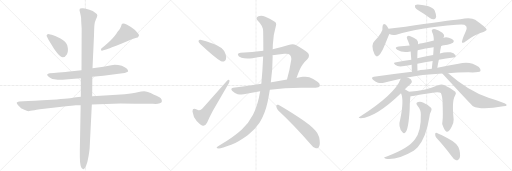
t = 0.00 s
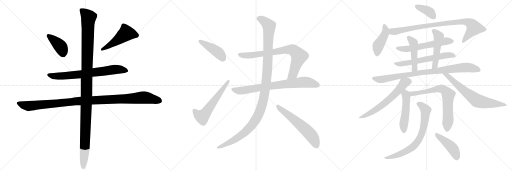
t = 3.98 s
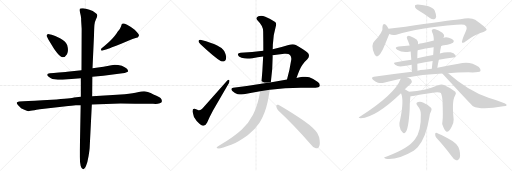
t = 7.96 s
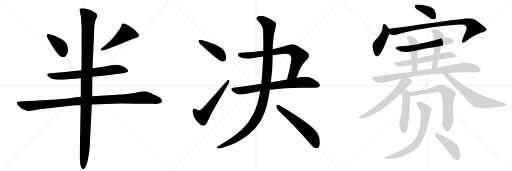
t = 11.94 s
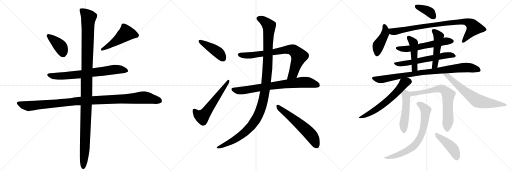
t = 15.92 s
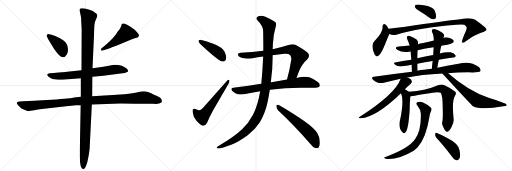
t = 19.90 s

The animated SVG that drew these frames (rendered in a browser with its animation timeline set to each time). Animation: 25 CSS @keyframes rules; one cycle of 19.90 s.

<svg version="1.1" viewBox="0 0 3072 1024" xmlns="http://www.w3.org/2000/svg">
  <g stroke="lightgray" stroke-dasharray="1,1" stroke-width="1" transform="scale(4, 4)">
    <line x1="0" y1="0" x2="256" y2="256"></line>
    <line x1="256" y1="0" x2="0" y2="256"></line>
    <line x1="128" y1="0" x2="128" y2="256"></line>
    <line x1="0" y1="128" x2="256" y2="128"></line>
    <line x1="256" y1="0" x2="512" y2="256"></line>
    <line x1="512" y1="0" x2="256" y2="256"></line>
    <line x1="384" y1="0" x2="384" y2="256"></line>
    <line x1="256" y1="128" x2="512" y2="128"></line>
    <line x1="512" y1="0" x2="768" y2="256"></line>
    <line x1="768" y1="0" x2="512" y2="256"></line>
    <line x1="640" y1="0" x2="640" y2="256"></line>
    <line x1="512" y1="128" x2="768" y2="128"></line>
  </g>
<g transform="scale(1, -1) translate(0, -850)">
   <style type="text/css">
    @keyframes keyframes0 {
      from {
       stroke: black;
       stroke-dashoffset: 402;
       stroke-width: 128;
       }
       57% {
       animation-timing-function: step-end;
       stroke: black;
       stroke-dashoffset: 0;
       stroke-width: 128;
       }
       to {
       stroke: black;
       stroke-width: 1024;
       }
       }
       #make-me-a-hanzi-animation-0 {
         animation: keyframes0 0.577148s both;
         animation-delay: 0.000000s;
         animation-timing-function: linear;
       }
    @keyframes keyframes1 {
      from {
       stroke: black;
       stroke-dashoffset: 498;
       stroke-width: 128;
       }
       62% {
       animation-timing-function: step-end;
       stroke: black;
       stroke-dashoffset: 0;
       stroke-width: 128;
       }
       to {
       stroke: black;
       stroke-width: 1024;
       }
       }
       #make-me-a-hanzi-animation-1 {
         animation: keyframes1 0.655273s both;
         animation-delay: 0.577148s;
         animation-timing-function: linear;
       }
    @keyframes keyframes2 {
      from {
       stroke: black;
       stroke-dashoffset: 726;
       stroke-width: 128;
       }
       70% {
       animation-timing-function: step-end;
       stroke: black;
       stroke-dashoffset: 0;
       stroke-width: 128;
       }
       to {
       stroke: black;
       stroke-width: 1024;
       }
       }
       #make-me-a-hanzi-animation-2 {
         animation: keyframes2 0.840820s both;
         animation-delay: 1.232422s;
         animation-timing-function: linear;
       }
    @keyframes keyframes3 {
      from {
       stroke: black;
       stroke-dashoffset: 1112;
       stroke-width: 128;
       }
       78% {
       animation-timing-function: step-end;
       stroke: black;
       stroke-dashoffset: 0;
       stroke-width: 128;
       }
       to {
       stroke: black;
       stroke-width: 1024;
       }
       }
       #make-me-a-hanzi-animation-3 {
         animation: keyframes3 1.154948s both;
         animation-delay: 2.073242s;
         animation-timing-function: linear;
       }
    @keyframes keyframes4 {
      from {
       stroke: black;
       stroke-dashoffset: 1225;
       stroke-width: 128;
       }
       80% {
       animation-timing-function: step-end;
       stroke: black;
       stroke-dashoffset: 0;
       stroke-width: 128;
       }
       to {
       stroke: black;
       stroke-width: 1024;
       }
       }
       #make-me-a-hanzi-animation-4 {
         animation: keyframes4 1.246908s both;
         animation-delay: 3.228190s;
         animation-timing-function: linear;
       }
    @keyframes keyframes5 {
      from {
       stroke: black;
       stroke-dashoffset: 432;
       stroke-width: 128;
       }
       58% {
       animation-timing-function: step-end;
       stroke: black;
       stroke-dashoffset: 0;
       stroke-width: 128;
       }
       to {
       stroke: black;
       stroke-width: 1024;
       }
       }
       #make-me-a-hanzi-animation-5 {
         animation: keyframes5 0.601562s both;
         animation-delay: 4.475098s;
         animation-timing-function: linear;
       }
    @keyframes keyframes6 {
      from {
       stroke: black;
       stroke-dashoffset: 580;
       stroke-width: 128;
       }
       65% {
       animation-timing-function: step-end;
       stroke: black;
       stroke-dashoffset: 0;
       stroke-width: 128;
       }
       to {
       stroke: black;
       stroke-width: 1024;
       }
       }
       #make-me-a-hanzi-animation-6 {
         animation: keyframes6 0.722005s both;
         animation-delay: 5.076660s;
         animation-timing-function: linear;
       }
    @keyframes keyframes7 {
      from {
       stroke: black;
       stroke-dashoffset: 785;
       stroke-width: 128;
       }
       72% {
       animation-timing-function: step-end;
       stroke: black;
       stroke-dashoffset: 0;
       stroke-width: 128;
       }
       to {
       stroke: black;
       stroke-width: 1024;
       }
       }
       #make-me-a-hanzi-animation-7 {
         animation: keyframes7 0.888835s both;
         animation-delay: 5.798665s;
         animation-timing-function: linear;
       }
    @keyframes keyframes8 {
      from {
       stroke: black;
       stroke-dashoffset: 774;
       stroke-width: 128;
       }
       72% {
       animation-timing-function: step-end;
       stroke: black;
       stroke-dashoffset: 0;
       stroke-width: 128;
       }
       to {
       stroke: black;
       stroke-width: 1024;
       }
       }
       #make-me-a-hanzi-animation-8 {
         animation: keyframes8 0.879883s both;
         animation-delay: 6.687500s;
         animation-timing-function: linear;
       }
    @keyframes keyframes9 {
      from {
       stroke: black;
       stroke-dashoffset: 1196;
       stroke-width: 128;
       }
       80% {
       animation-timing-function: step-end;
       stroke: black;
       stroke-dashoffset: 0;
       stroke-width: 128;
       }
       to {
       stroke: black;
       stroke-width: 1024;
       }
       }
       #make-me-a-hanzi-animation-9 {
         animation: keyframes9 1.223307s both;
         animation-delay: 7.567383s;
         animation-timing-function: linear;
       }
    @keyframes keyframes10 {
      from {
       stroke: black;
       stroke-dashoffset: 591;
       stroke-width: 128;
       }
       66% {
       animation-timing-function: step-end;
       stroke: black;
       stroke-dashoffset: 0;
       stroke-width: 128;
       }
       to {
       stroke: black;
       stroke-width: 1024;
       }
       }
       #make-me-a-hanzi-animation-10 {
         animation: keyframes10 0.730957s both;
         animation-delay: 8.790690s;
         animation-timing-function: linear;
       }
    @keyframes keyframes11 {
      from {
       stroke: black;
       stroke-dashoffset: 381;
       stroke-width: 128;
       }
       55% {
       animation-timing-function: step-end;
       stroke: black;
       stroke-dashoffset: 0;
       stroke-width: 128;
       }
       to {
       stroke: black;
       stroke-width: 1024;
       }
       }
       #make-me-a-hanzi-animation-11 {
         animation: keyframes11 0.560059s both;
         animation-delay: 9.521647s;
         animation-timing-function: linear;
       }
    @keyframes keyframes12 {
      from {
       stroke: black;
       stroke-dashoffset: 436;
       stroke-width: 128;
       }
       59% {
       animation-timing-function: step-end;
       stroke: black;
       stroke-dashoffset: 0;
       stroke-width: 128;
       }
       to {
       stroke: black;
       stroke-width: 1024;
       }
       }
       #make-me-a-hanzi-animation-12 {
         animation: keyframes12 0.604818s both;
         animation-delay: 10.081706s;
         animation-timing-function: linear;
       }
    @keyframes keyframes13 {
      from {
       stroke: black;
       stroke-dashoffset: 892;
       stroke-width: 128;
       }
       74% {
       animation-timing-function: step-end;
       stroke: black;
       stroke-dashoffset: 0;
       stroke-width: 128;
       }
       to {
       stroke: black;
       stroke-width: 1024;
       }
       }
       #make-me-a-hanzi-animation-13 {
         animation: keyframes13 0.975911s both;
         animation-delay: 10.686523s;
         animation-timing-function: linear;
       }
    @keyframes keyframes14 {
      from {
       stroke: black;
       stroke-dashoffset: 588;
       stroke-width: 128;
       }
       66% {
       animation-timing-function: step-end;
       stroke: black;
       stroke-dashoffset: 0;
       stroke-width: 128;
       }
       to {
       stroke: black;
       stroke-width: 1024;
       }
       }
       #make-me-a-hanzi-animation-14 {
         animation: keyframes14 0.728516s both;
         animation-delay: 11.662435s;
         animation-timing-function: linear;
       }
    @keyframes keyframes15 {
      from {
       stroke: black;
       stroke-dashoffset: 607;
       stroke-width: 128;
       }
       66% {
       animation-timing-function: step-end;
       stroke: black;
       stroke-dashoffset: 0;
       stroke-width: 128;
       }
       to {
       stroke: black;
       stroke-width: 1024;
       }
       }
       #make-me-a-hanzi-animation-15 {
         animation: keyframes15 0.743978s both;
         animation-delay: 12.390951s;
         animation-timing-function: linear;
       }
    @keyframes keyframes16 {
      from {
       stroke: black;
       stroke-dashoffset: 470;
       stroke-width: 128;
       }
       60% {
       animation-timing-function: step-end;
       stroke: black;
       stroke-dashoffset: 0;
       stroke-width: 128;
       }
       to {
       stroke: black;
       stroke-width: 1024;
       }
       }
       #make-me-a-hanzi-animation-16 {
         animation: keyframes16 0.632487s both;
         animation-delay: 13.134928s;
         animation-timing-function: linear;
       }
    @keyframes keyframes17 {
      from {
       stroke: black;
       stroke-dashoffset: 494;
       stroke-width: 128;
       }
       62% {
       animation-timing-function: step-end;
       stroke: black;
       stroke-dashoffset: 0;
       stroke-width: 128;
       }
       to {
       stroke: black;
       stroke-width: 1024;
       }
       }
       #make-me-a-hanzi-animation-17 {
         animation: keyframes17 0.652018s both;
         animation-delay: 13.767415s;
         animation-timing-function: linear;
       }
    @keyframes keyframes18 {
      from {
       stroke: black;
       stroke-dashoffset: 898;
       stroke-width: 128;
       }
       75% {
       animation-timing-function: step-end;
       stroke: black;
       stroke-dashoffset: 0;
       stroke-width: 128;
       }
       to {
       stroke: black;
       stroke-width: 1024;
       }
       }
       #make-me-a-hanzi-animation-18 {
         animation: keyframes18 0.980794s both;
         animation-delay: 14.419434s;
         animation-timing-function: linear;
       }
    @keyframes keyframes19 {
      from {
       stroke: black;
       stroke-dashoffset: 618;
       stroke-width: 128;
       }
       67% {
       animation-timing-function: step-end;
       stroke: black;
       stroke-dashoffset: 0;
       stroke-width: 128;
       }
       to {
       stroke: black;
       stroke-width: 1024;
       }
       }
       #make-me-a-hanzi-animation-19 {
         animation: keyframes19 0.752930s both;
         animation-delay: 15.400228s;
         animation-timing-function: linear;
       }
    @keyframes keyframes20 {
      from {
       stroke: black;
       stroke-dashoffset: 678;
       stroke-width: 128;
       }
       69% {
       animation-timing-function: step-end;
       stroke: black;
       stroke-dashoffset: 0;
       stroke-width: 128;
       }
       to {
       stroke: black;
       stroke-width: 1024;
       }
       }
       #make-me-a-hanzi-animation-20 {
         animation: keyframes20 0.801758s both;
         animation-delay: 16.153158s;
         animation-timing-function: linear;
       }
    @keyframes keyframes21 {
      from {
       stroke: black;
       stroke-dashoffset: 501;
       stroke-width: 128;
       }
       62% {
       animation-timing-function: step-end;
       stroke: black;
       stroke-dashoffset: 0;
       stroke-width: 128;
       }
       to {
       stroke: black;
       stroke-width: 1024;
       }
       }
       #make-me-a-hanzi-animation-21 {
         animation: keyframes21 0.657715s both;
         animation-delay: 16.954915s;
         animation-timing-function: linear;
       }
    @keyframes keyframes22 {
      from {
       stroke: black;
       stroke-dashoffset: 717;
       stroke-width: 128;
       }
       70% {
       animation-timing-function: step-end;
       stroke: black;
       stroke-dashoffset: 0;
       stroke-width: 128;
       }
       to {
       stroke: black;
       stroke-width: 1024;
       }
       }
       #make-me-a-hanzi-animation-22 {
         animation: keyframes22 0.833496s both;
         animation-delay: 17.612630s;
         animation-timing-function: linear;
       }
    @keyframes keyframes23 {
      from {
       stroke: black;
       stroke-dashoffset: 734;
       stroke-width: 128;
       }
       70% {
       animation-timing-function: step-end;
       stroke: black;
       stroke-dashoffset: 0;
       stroke-width: 128;
       }
       to {
       stroke: black;
       stroke-width: 1024;
       }
       }
       #make-me-a-hanzi-animation-23 {
         animation: keyframes23 0.847331s both;
         animation-delay: 18.446126s;
         animation-timing-function: linear;
       }
    @keyframes keyframes24 {
      from {
       stroke: black;
       stroke-dashoffset: 443;
       stroke-width: 128;
       }
       59% {
       animation-timing-function: step-end;
       stroke: black;
       stroke-dashoffset: 0;
       stroke-width: 128;
       }
       to {
       stroke: black;
       stroke-width: 1024;
       }
       }
       #make-me-a-hanzi-animation-24 {
         animation: keyframes24 0.610514s both;
         animation-delay: 19.293457s;
         animation-timing-function: linear;
       }
</style>
<path d="M 279 636 L 291 612 L 325 557 Q 360 507 375.5 507 Q 391 507 402 526 Q 413 545 403 581 Q 392 606 360 622 Q 328 638 310 642 L 295 646 Q 294 647 288.5 647 Q 283 647 279 636 Z" fill="lightgray"></path> 
<path d="M 612 547 Q 614 547 615 548 L 636 554 Q 644 556 672 568 Q 695 575 727 588 L 777 609 Q 797 620 809 622 Q 821 624 826 626 Q 834 632 834 639 Q 834 646 808 672 Q 787 690 762.5 702.5 Q 738 715 731 707 Q 731 705 730 704 L 726 692 Q 721 679 713 669 Q 705 659 699 650 Q 676 616 630 578 L 610 561 Q 606 557 606 554 Q 606 547 612 547 Z" fill="lightgray"></path> 
<path d="M 554 390 L 620 396 L 735 411 Q 750 412 759.5 417 Q 769 422 769 424 Q 769 434 758 442 Q 746 449 731 456 Q 693 466 668 460 L 621 450 L 555 441 L 489 430 L 403 420 Q 391 419 322 413 L 299 411 Q 271 408 292 390 Q 307 379 315 377 L 347 373 Q 374 373 410 376 L 485 381 L 554 390 Z" fill="lightgray"></path> 
<path d="M 551 224 L 723 230 Q 776 230 811 229 L 918 228 Q 921 227 934 227 Q 947 227 959 231 Q 971 235 971.5 244 Q 972 253 964.5 261.5 Q 957 270 924 283 Q 880 303 864.5 303 Q 849 303 826 297 Q 803 291 748 286 L 677 281 L 553 273 L 485 270 L 444 266 Q 432 261 311 252.5 Q 190 244 141 244 L 115 242 Q 103 241 100 234 Q 100 228 111.5 216 Q 123 204 126 202 L 146 192 Q 163 184 170.5 184 Q 178 184 206.5 189 Q 235 194 239 195 L 265 199 L 410 215 Q 419 215 428 216 L 455 219 Q 465 220 484 220 L 551 224 Z" fill="lightgray"></path> 
<path d="M 499 -165 L 501 -165 Q 507 -165 516 -145 Q 525 -125 531.5 -85 Q 538 -45 538 -36 L 551 224 L 553 273 L 554 390 L 555 441 L 564 638 Q 565 681 566.5 700.5 Q 568 720 576 735.5 Q 584 751 584 759 Q 584 767 571 775 Q 559 785 536.5 792.5 Q 514 800 498 801 Q 482 802 479 798 L 477 790 L 484 760 Q 487 750 487 726 L 490 678 L 489 430 L 485 381 L 485 270 L 484 220 L 479 -50 L 479 -89 Q 479 -160 499 -165 Z" fill="lightgray"></path> 
<path d="M 1191 605 L 1191 604 Q 1191 597 1203 586 Q 1285 509 1324 485 Q 1331 482 1337 482 Q 1343 482 1348 485 Q 1357 492 1357 506 Q 1357 515 1353 527 Q 1346 547 1339 553 Q 1327 566 1303 578 Q 1268 596 1208 611 Q 1205 612 1202 612 Q 1193 612 1191 605 Z" fill="lightgray"></path> 
<path d="M 1191 190 Q 1179 194 1172 197 Q 1168 198 1165 198 Q 1155 198 1155 184 L 1155 182 Q 1159 149 1180 125 Q 1202 100 1217 97 L 1221 97 Q 1234 97 1243 116 Q 1257 149 1278 188 L 1365 338 Q 1377 356 1377 365 Q 1377 367 1376 369 Q 1375 372 1372 372 Q 1368 372 1361 365 L 1216 202 Q 1205 190 1195 190 L 1191 190 Z" fill="lightgray"></path> 
<path d="M 1779 383 Q 1800 444 1815 463 Q 1829 483 1844 496 Q 1854 507 1854 517 Q 1854 526 1846 534 Q 1829 551 1775 581 Q 1767 586 1756 586 Q 1745 586 1731 581 Q 1681 565 1636 556 L 1580 546 Q 1513 537 1444 534 Q 1427 532 1427 523 Q 1430 512 1449 505 Q 1464 500 1484 500 Q 1498 500 1514 502 Q 1546 508 1579 512 L 1635 519 Q 1670 525 1706 528 L 1715 528 Q 1733 528 1740 521 Q 1748 512 1748 498 Q 1748 494 1747 490 Q 1737 425 1722 374 C 1714 345 1769 355 1779 383 Z" fill="lightgray"></path> 
<path d="M 1805 324 Q 1877 325 1893 325 Q 1915 327 1918 334 Q 1919 337 1919 340 Q 1919 350 1907 359 Q 1877 382 1856 388 Q 1845 391 1833 391 Q 1825 391 1817 390 Q 1798 386 1779 383 L 1722 374 L 1629 357 L 1625 357 L 1568 349 Q 1487 336 1399 324 Q 1388 322 1388 316 Q 1388 312 1394 305 Q 1410 290 1426 286 Q 1439 284 1449 284 Q 1457 284 1463 285 Q 1510 297 1561 304 L 1619 312 L 1620 312 Q 1709 324 1805 324 Z" fill="lightgray"></path> 
<path d="M 1636 556 Q 1637 571 1637 583 Q 1638 637 1656 698 Q 1657 702 1657 706 Q 1657 714 1651 719 Q 1629 736 1592 751 Q 1578 756 1567 756 Q 1558 756 1550 753 Q 1539 748 1539 741 Q 1539 734 1547 726 Q 1579 695 1579 662 Q 1580 600 1580 546 L 1579 512 Q 1575 422 1568 349 L 1561 304 Q 1548 223 1518 163 Q 1493 114 1451 74 Q 1408 33 1318 -21 Q 1303 -30 1300 -34 L 1300 -35 Q 1300 -39 1313 -40 Q 1330 -39 1387 -18 Q 1428 -2 1486 40 Q 1531 74 1558 116 Q 1590 167 1606 240 Q 1613 276 1619 312 L 1625 357 Q 1636 434 1636 512 Q 1635 516 1635 519 L 1636 556 Z" fill="lightgray"></path> 
<path d="M 1864 -14 Q 1880 -36 1895 -39 L 1898 -39 Q 1906 -39 1913 -32 Q 1919 -24 1919 -7 Q 1919 7 1915 27 Q 1908 53 1892 68 Q 1863 101 1794 146 Q 1713 198 1670 222 Q 1667 223 1665 223 Q 1658 223 1658 215 Q 1658 200 1668 190 Q 1759 106 1864 -14 Z" fill="lightgray"></path> 
<path d="M 2521 782 Q 2549 766 2579 743 Q 2592 734 2605 736 Q 2615 737 2617 750 Q 2618 763 2608 788 Q 2601 804 2571 814 Q 2502 829 2492 821 Q 2488 817 2491 806 Q 2495 797 2521 782 Z" fill="lightgray"></path> 
<path d="M 2331 679 Q 2322 695 2315 702 Q 2297 715 2295 691 Q 2301 661 2246 604 Q 2222 583 2247 525 Q 2260 500 2280 525 Q 2296 547 2308 579 Q 2335 646 2336 647 C 2342 660 2342 660 2331 679 Z" fill="lightgray"></path> 
<path d="M 2336 647 Q 2355 637 2378 643 Q 2514 683 2738 702 Q 2772 705 2786 702 Q 2802 692 2800 683 Q 2801 679 2796 666 Q 2766 599 2773 595 Q 2780 591 2795 603 Q 2844 640 2886 654 Q 2920 666 2920 674 Q 2919 684 2851 732 Q 2827 748 2762 736 Q 2669 726 2433 691 Q 2381 684 2331 679 C 2301 676 2307 656 2336 647 Z" fill="lightgray"></path> 
<path d="M 2647 575 Q 2654 578 2664 579 Q 2710 589 2718 595 Q 2725 602 2722 608 Q 2716 618 2693 625 Q 2675 629 2661 625 L 2603 608 Q 2567 599 2532 591 Q 2519 590 2509 586 L 2458 578 Q 2425 575 2392 572 Q 2362 568 2383 553 Q 2416 532 2461 542 Q 2462 543 2464 542 L 2506 550 Q 2552 560 2602 567 L 2647 575 Z" fill="lightgray"></path> 
<path d="M 2633 492 Q 2676 501 2720 506 Q 2739 509 2733 520 Q 2724 532 2703 537 Q 2673 541 2639 530 L 2599 521 Q 2550 512 2504 501 L 2468 493 Q 2416 486 2370 476 Q 2357 473 2373 461 Q 2389 448 2425 455 Q 2446 459 2470 463 L 2504 469 Q 2550 479 2596 485 L 2633 492 Z" fill="lightgray"></path> 
<path d="M 2509 586 Q 2510 602 2501 612 Q 2483 627 2462 634 Q 2452 638 2444 634 Q 2438 630 2443 617 Q 2452 598 2458 578 L 2464 542 Q 2465 524 2468 493 L 2470 463 Q 2470 444 2472 421 C 2474 391 2506 396 2505 426 Q 2504 450 2504 469 L 2504 501 Q 2504 538 2506 550 L 2509 586 Z" fill="lightgray"></path> 
<path d="M 2624 444 Q 2628 469 2633 492 L 2639 530 Q 2642 554 2647 575 L 2661 625 Q 2662 631 2665 634 Q 2668 643 2654 655 Q 2630 671 2612 676 Q 2600 680 2594 674 Q 2587 670 2593 657 Q 2602 642 2603 608 L 2602 567 Q 2601 545 2599 521 L 2596 485 Q 2593 463 2591 439 C 2588 409 2619 414 2624 444 Z" fill="lightgray"></path> 
<path d="M 2444 386 Q 2525 404 2654 410 L 2687 412 Q 2742 416 2811 417 Q 2874 414 2883 425 Q 2887 435 2873 449 Q 2819 489 2751 468 Q 2696 459 2624 444 L 2591 439 Q 2566 436 2544 432 Q 2523 431 2505 426 L 2472 421 Q 2363 408 2243 391 Q 2224 388 2238 373 Q 2251 360 2268 355 Q 2287 351 2303 355 Q 2351 368 2404 379 L 2444 386 Z" fill="lightgray"></path> 
<path d="M 2429 315 Q 2450 337 2463 347 Q 2473 357 2471 364 Q 2470 376 2449 384 Q 2446 385 2444 386 C 2416 398 2412 399 2404 379 Q 2373 289 2161 152 Q 2142 142 2165 142 Q 2256 148 2406 292 L 2429 315 Z" fill="lightgray"></path> 
<path d="M 2654 410 Q 2828 221 2838 214 Q 2886 189 3020 213 Q 3039 214 3040 220 Q 3041 227 3027 232 Q 2984 248 2931 264 Q 2808 306 2689 411 Q 2688 412 2687 412 C 2664 431 2634 432 2654 410 Z" fill="lightgray"></path> 
<path d="M 2454 300 Q 2442 309 2429 315 C 2402 328 2395 320 2406 292 Q 2425 252 2402 138 Q 2386 87 2415 57 Q 2424 45 2433 57 Q 2451 78 2458 193 Q 2459 254 2463 273 C 2466 292 2466 292 2454 300 Z" fill="lightgray"></path> 
<path d="M 2655 127 Q 2648 105 2661 86 Q 2674 59 2682 60 Q 2695 61 2710 91 Q 2723 115 2722 134 Q 2710 245 2730 276 Q 2740 291 2732 300 Q 2707 322 2664 341 Q 2649 347 2628 339 Q 2549 305 2454 300 C 2424 298 2433 269 2463 273 Q 2466 273 2557 288 Q 2630 304 2645 293 Q 2652 281 2655 248 Q 2659 146 2655 127 Z" fill="lightgray"></path> 
<path d="M 2525 166 Q 2528 67 2490 15 Q 2453 -39 2321 -88 Q 2309 -91 2306 -93 Q 2302 -97 2315 -102 Q 2384 -111 2482 -53 Q 2495 -43 2506 -32 Q 2557 25 2577 152 Q 2578 168 2588 188 Q 2592 198 2586 205 Q 2571 220 2541 234 Q 2523 244 2509 239 Q 2491 235 2504 218 Q 2526 191 2525 166 Z" fill="lightgray"></path> 
<path d="M 2618 24 Q 2660 -21 2709 -85 Q 2722 -106 2737 -111 Q 2744 -112 2753 -104 Q 2766 -92 2757 -50 Q 2751 -10 2686 22 Q 2644 44 2622 53 Q 2613 59 2611 47 Q 2610 34 2618 24 Z" fill="lightgray"></path> 
      <clipPath id="make-me-a-hanzi-clip-0">
      <path d="M 279 636 L 291 612 L 325 557 Q 360 507 375.5 507 Q 391 507 402 526 Q 413 545 403 581 Q 392 606 360 622 Q 328 638 310 642 L 295 646 Q 294 647 288.5 647 Q 283 647 279 636 Z" fill="lightgray"></path>
      </clipPath>
      <path clip-path="url(#make-me-a-hanzi-clip-0)" d="M 290 636 L 366 568 L 377 525 " fill="none" id="make-me-a-hanzi-animation-0" stroke-dasharray="274 548" stroke-linecap="round"></path>

      <clipPath id="make-me-a-hanzi-clip-1">
      <path d="M 612 547 Q 614 547 615 548 L 636 554 Q 644 556 672 568 Q 695 575 727 588 L 777 609 Q 797 620 809 622 Q 821 624 826 626 Q 834 632 834 639 Q 834 646 808 672 Q 787 690 762.5 702.5 Q 738 715 731 707 Q 731 705 730 704 L 726 692 Q 721 679 713 669 Q 705 659 699 650 Q 676 616 630 578 L 610 561 Q 606 557 606 554 Q 606 547 612 547 Z" fill="lightgray"></path>
      </clipPath>
      <path clip-path="url(#make-me-a-hanzi-clip-1)" d="M 822 638 L 758 652 L 695 603 L 612 553 " fill="none" id="make-me-a-hanzi-animation-1" stroke-dasharray="370 740" stroke-linecap="round"></path>

      <clipPath id="make-me-a-hanzi-clip-2">
      <path d="M 554 390 L 620 396 L 735 411 Q 750 412 759.5 417 Q 769 422 769 424 Q 769 434 758 442 Q 746 449 731 456 Q 693 466 668 460 L 621 450 L 555 441 L 489 430 L 403 420 Q 391 419 322 413 L 299 411 Q 271 408 292 390 Q 307 379 315 377 L 347 373 Q 374 373 410 376 L 485 381 L 554 390 Z" fill="lightgray"></path>
      </clipPath>
      <path clip-path="url(#make-me-a-hanzi-clip-2)" d="M 294 401 L 344 394 L 461 402 L 701 435 L 760 426 " fill="none" id="make-me-a-hanzi-animation-2" stroke-dasharray="598 1196" stroke-linecap="round"></path>

      <clipPath id="make-me-a-hanzi-clip-3">
      <path d="M 551 224 L 723 230 Q 776 230 811 229 L 918 228 Q 921 227 934 227 Q 947 227 959 231 Q 971 235 971.5 244 Q 972 253 964.5 261.5 Q 957 270 924 283 Q 880 303 864.5 303 Q 849 303 826 297 Q 803 291 748 286 L 677 281 L 553 273 L 485 270 L 444 266 Q 432 261 311 252.5 Q 190 244 141 244 L 115 242 Q 103 241 100 234 Q 100 228 111.5 216 Q 123 204 126 202 L 146 192 Q 163 184 170.5 184 Q 178 184 206.5 189 Q 235 194 239 195 L 265 199 L 410 215 Q 419 215 428 216 L 455 219 Q 465 220 484 220 L 551 224 Z" fill="lightgray"></path>
      </clipPath>
      <path clip-path="url(#make-me-a-hanzi-clip-3)" d="M 107 232 L 172 214 L 453 243 L 861 266 L 956 246 " fill="none" id="make-me-a-hanzi-animation-3" stroke-dasharray="984 1968" stroke-linecap="round"></path>

      <clipPath id="make-me-a-hanzi-clip-4">
      <path d="M 499 -165 L 501 -165 Q 507 -165 516 -145 Q 525 -125 531.5 -85 Q 538 -45 538 -36 L 551 224 L 553 273 L 554 390 L 555 441 L 564 638 Q 565 681 566.5 700.5 Q 568 720 576 735.5 Q 584 751 584 759 Q 584 767 571 775 Q 559 785 536.5 792.5 Q 514 800 498 801 Q 482 802 479 798 L 477 790 L 484 760 Q 487 750 487 726 L 490 678 L 489 430 L 485 381 L 485 270 L 484 220 L 479 -50 L 479 -89 Q 479 -160 499 -165 Z" fill="lightgray"></path>
      </clipPath>
      <path clip-path="url(#make-me-a-hanzi-clip-4)" d="M 485 792 L 532 746 L 514 96 L 500 -157 " fill="none" id="make-me-a-hanzi-animation-4" stroke-dasharray="1097 2194" stroke-linecap="round"></path>

      <clipPath id="make-me-a-hanzi-clip-5">
      <path d="M 1191 605 L 1191 604 Q 1191 597 1203 586 Q 1285 509 1324 485 Q 1331 482 1337 482 Q 1343 482 1348 485 Q 1357 492 1357 506 Q 1357 515 1353 527 Q 1346 547 1339 553 Q 1327 566 1303 578 Q 1268 596 1208 611 Q 1205 612 1202 612 Q 1193 612 1191 605 Z" fill="lightgray"></path>
      </clipPath>
      <path clip-path="url(#make-me-a-hanzi-clip-5)" d="M 1199 605 L 1295 547 L 1322 524 L 1338 500 " fill="none" id="make-me-a-hanzi-animation-5" stroke-dasharray="304 608" stroke-linecap="round"></path>

      <clipPath id="make-me-a-hanzi-clip-6">
      <path d="M 1191 190 Q 1179 194 1172 197 Q 1168 198 1165 198 Q 1155 198 1155 184 L 1155 182 Q 1159 149 1180 125 Q 1202 100 1217 97 L 1221 97 Q 1234 97 1243 116 Q 1257 149 1278 188 L 1365 338 Q 1377 356 1377 365 Q 1377 367 1376 369 Q 1375 372 1372 372 Q 1368 372 1361 365 L 1216 202 Q 1205 190 1195 190 L 1191 190 Z" fill="lightgray"></path>
      </clipPath>
      <path clip-path="url(#make-me-a-hanzi-clip-6)" d="M 1166 187 L 1183 166 L 1205 153 L 1223 160 L 1370 365 " fill="none" id="make-me-a-hanzi-animation-6" stroke-dasharray="452 904" stroke-linecap="round"></path>

      <clipPath id="make-me-a-hanzi-clip-7">
      <path d="M 1779 383 Q 1800 444 1815 463 Q 1829 483 1844 496 Q 1854 507 1854 517 Q 1854 526 1846 534 Q 1829 551 1775 581 Q 1767 586 1756 586 Q 1745 586 1731 581 Q 1681 565 1636 556 L 1580 546 Q 1513 537 1444 534 Q 1427 532 1427 523 Q 1430 512 1449 505 Q 1464 500 1484 500 Q 1498 500 1514 502 Q 1546 508 1579 512 L 1635 519 Q 1670 525 1706 528 L 1715 528 Q 1733 528 1740 521 Q 1748 512 1748 498 Q 1748 494 1747 490 Q 1737 425 1722 374 C 1714 345 1769 355 1779 383 Z" fill="lightgray"></path>
      </clipPath>
      <path clip-path="url(#make-me-a-hanzi-clip-7)" d="M 1437 522 L 1505 519 L 1716 552 L 1757 551 L 1794 512 L 1759 407 L 1728 379 " fill="none" id="make-me-a-hanzi-animation-7" stroke-dasharray="657 1314" stroke-linecap="round"></path>

      <clipPath id="make-me-a-hanzi-clip-8">
      <path d="M 1805 324 Q 1877 325 1893 325 Q 1915 327 1918 334 Q 1919 337 1919 340 Q 1919 350 1907 359 Q 1877 382 1856 388 Q 1845 391 1833 391 Q 1825 391 1817 390 Q 1798 386 1779 383 L 1722 374 L 1629 357 L 1625 357 L 1568 349 Q 1487 336 1399 324 Q 1388 322 1388 316 Q 1388 312 1394 305 Q 1410 290 1426 286 Q 1439 284 1449 284 Q 1457 284 1463 285 Q 1510 297 1561 304 L 1619 312 L 1620 312 Q 1709 324 1805 324 Z" fill="lightgray"></path>
      </clipPath>
      <path clip-path="url(#make-me-a-hanzi-clip-8)" d="M 1398 314 L 1435 306 L 1607 333 L 1830 358 L 1860 355 L 1909 339 " fill="none" id="make-me-a-hanzi-animation-8" stroke-dasharray="646 1292" stroke-linecap="round"></path>

      <clipPath id="make-me-a-hanzi-clip-9">
      <path d="M 1636 556 Q 1637 571 1637 583 Q 1638 637 1656 698 Q 1657 702 1657 706 Q 1657 714 1651 719 Q 1629 736 1592 751 Q 1578 756 1567 756 Q 1558 756 1550 753 Q 1539 748 1539 741 Q 1539 734 1547 726 Q 1579 695 1579 662 Q 1580 600 1580 546 L 1579 512 Q 1575 422 1568 349 L 1561 304 Q 1548 223 1518 163 Q 1493 114 1451 74 Q 1408 33 1318 -21 Q 1303 -30 1300 -34 L 1300 -35 Q 1300 -39 1313 -40 Q 1330 -39 1387 -18 Q 1428 -2 1486 40 Q 1531 74 1558 116 Q 1590 167 1606 240 Q 1613 276 1619 312 L 1625 357 Q 1636 434 1636 512 Q 1635 516 1635 519 L 1636 556 Z" fill="lightgray"></path>
      </clipPath>
      <path clip-path="url(#make-me-a-hanzi-clip-9)" d="M 1550 740 L 1588 722 L 1608 703 L 1614 684 L 1602 399 L 1586 281 L 1569 210 L 1537 136 L 1498 84 L 1416 18 L 1372 -9 L 1306 -34 " fill="none" id="make-me-a-hanzi-animation-9" stroke-dasharray="1068 2136" stroke-linecap="round"></path>

      <clipPath id="make-me-a-hanzi-clip-10">
      <path d="M 1864 -14 Q 1880 -36 1895 -39 L 1898 -39 Q 1906 -39 1913 -32 Q 1919 -24 1919 -7 Q 1919 7 1915 27 Q 1908 53 1892 68 Q 1863 101 1794 146 Q 1713 198 1670 222 Q 1667 223 1665 223 Q 1658 223 1658 215 Q 1658 200 1668 190 Q 1759 106 1864 -14 Z" fill="lightgray"></path>
      </clipPath>
      <path clip-path="url(#make-me-a-hanzi-clip-10)" d="M 1666 215 L 1861 47 L 1879 23 L 1897 -21 " fill="none" id="make-me-a-hanzi-animation-10" stroke-dasharray="463 926" stroke-linecap="round"></path>

      <clipPath id="make-me-a-hanzi-clip-11">
      <path d="M 2521 782 Q 2549 766 2579 743 Q 2592 734 2605 736 Q 2615 737 2617 750 Q 2618 763 2608 788 Q 2601 804 2571 814 Q 2502 829 2492 821 Q 2488 817 2491 806 Q 2495 797 2521 782 Z" fill="lightgray"></path>
      </clipPath>
      <path clip-path="url(#make-me-a-hanzi-clip-11)" d="M 2498 813 L 2569 785 L 2603 750 " fill="none" id="make-me-a-hanzi-animation-11" stroke-dasharray="253 506" stroke-linecap="round"></path>

      <clipPath id="make-me-a-hanzi-clip-12">
      <path d="M 2331 679 Q 2322 695 2315 702 Q 2297 715 2295 691 Q 2301 661 2246 604 Q 2222 583 2247 525 Q 2260 500 2280 525 Q 2296 547 2308 579 Q 2335 646 2336 647 C 2342 660 2342 660 2331 679 Z" fill="lightgray"></path>
      </clipPath>
      <path clip-path="url(#make-me-a-hanzi-clip-12)" d="M 2306 695 L 2313 677 L 2311 649 L 2270 578 L 2262 528 " fill="none" id="make-me-a-hanzi-animation-12" stroke-dasharray="308 616" stroke-linecap="round"></path>

      <clipPath id="make-me-a-hanzi-clip-13">
      <path d="M 2336 647 Q 2355 637 2378 643 Q 2514 683 2738 702 Q 2772 705 2786 702 Q 2802 692 2800 683 Q 2801 679 2796 666 Q 2766 599 2773 595 Q 2780 591 2795 603 Q 2844 640 2886 654 Q 2920 666 2920 674 Q 2919 684 2851 732 Q 2827 748 2762 736 Q 2669 726 2433 691 Q 2381 684 2331 679 C 2301 676 2307 656 2336 647 Z" fill="lightgray"></path>
      </clipPath>
      <path clip-path="url(#make-me-a-hanzi-clip-13)" d="M 2339 675 L 2358 661 L 2509 690 L 2793 721 L 2828 706 L 2844 684 L 2778 599 " fill="none" id="make-me-a-hanzi-animation-13" stroke-dasharray="764 1528" stroke-linecap="round"></path>

      <clipPath id="make-me-a-hanzi-clip-14">
      <path d="M 2647 575 Q 2654 578 2664 579 Q 2710 589 2718 595 Q 2725 602 2722 608 Q 2716 618 2693 625 Q 2675 629 2661 625 L 2603 608 Q 2567 599 2532 591 Q 2519 590 2509 586 L 2458 578 Q 2425 575 2392 572 Q 2362 568 2383 553 Q 2416 532 2461 542 Q 2462 543 2464 542 L 2506 550 Q 2552 560 2602 567 L 2647 575 Z" fill="lightgray"></path>
      </clipPath>
      <path clip-path="url(#make-me-a-hanzi-clip-14)" d="M 2385 564 L 2408 557 L 2450 558 L 2676 605 L 2711 604 " fill="none" id="make-me-a-hanzi-animation-14" stroke-dasharray="460 920" stroke-linecap="round"></path>

      <clipPath id="make-me-a-hanzi-clip-15">
      <path d="M 2633 492 Q 2676 501 2720 506 Q 2739 509 2733 520 Q 2724 532 2703 537 Q 2673 541 2639 530 L 2599 521 Q 2550 512 2504 501 L 2468 493 Q 2416 486 2370 476 Q 2357 473 2373 461 Q 2389 448 2425 455 Q 2446 459 2470 463 L 2504 469 Q 2550 479 2596 485 L 2633 492 Z" fill="lightgray"></path>
      </clipPath>
      <path clip-path="url(#make-me-a-hanzi-clip-15)" d="M 2378 470 L 2415 468 L 2674 519 L 2724 516 " fill="none" id="make-me-a-hanzi-animation-15" stroke-dasharray="479 958" stroke-linecap="round"></path>

      <clipPath id="make-me-a-hanzi-clip-16">
      <path d="M 2509 586 Q 2510 602 2501 612 Q 2483 627 2462 634 Q 2452 638 2444 634 Q 2438 630 2443 617 Q 2452 598 2458 578 L 2464 542 Q 2465 524 2468 493 L 2470 463 Q 2470 444 2472 421 C 2474 391 2506 396 2505 426 Q 2504 450 2504 469 L 2504 501 Q 2504 538 2506 550 L 2509 586 Z" fill="lightgray"></path>
      </clipPath>
      <path clip-path="url(#make-me-a-hanzi-clip-16)" d="M 2450 627 L 2482 591 L 2488 448 L 2476 429 " fill="none" id="make-me-a-hanzi-animation-16" stroke-dasharray="342 684" stroke-linecap="round"></path>

      <clipPath id="make-me-a-hanzi-clip-17">
      <path d="M 2624 444 Q 2628 469 2633 492 L 2639 530 Q 2642 554 2647 575 L 2661 625 Q 2662 631 2665 634 Q 2668 643 2654 655 Q 2630 671 2612 676 Q 2600 680 2594 674 Q 2587 670 2593 657 Q 2602 642 2603 608 L 2602 567 Q 2601 545 2599 521 L 2596 485 Q 2593 463 2591 439 C 2588 409 2619 414 2624 444 Z" fill="lightgray"></path>
      </clipPath>
      <path clip-path="url(#make-me-a-hanzi-clip-17)" d="M 2602 665 L 2622 648 L 2631 627 L 2611 465 L 2606 453 L 2595 447 " fill="none" id="make-me-a-hanzi-animation-17" stroke-dasharray="366 732" stroke-linecap="round"></path>

      <clipPath id="make-me-a-hanzi-clip-18">
      <path d="M 2444 386 Q 2525 404 2654 410 L 2687 412 Q 2742 416 2811 417 Q 2874 414 2883 425 Q 2887 435 2873 449 Q 2819 489 2751 468 Q 2696 459 2624 444 L 2591 439 Q 2566 436 2544 432 Q 2523 431 2505 426 L 2472 421 Q 2363 408 2243 391 Q 2224 388 2238 373 Q 2251 360 2268 355 Q 2287 351 2303 355 Q 2351 368 2404 379 L 2444 386 Z" fill="lightgray"></path>
      </clipPath>
      <path clip-path="url(#make-me-a-hanzi-clip-18)" d="M 2241 382 L 2286 375 L 2538 417 L 2780 446 L 2829 443 L 2875 430 " fill="none" id="make-me-a-hanzi-animation-18" stroke-dasharray="770 1540" stroke-linecap="round"></path>

      <clipPath id="make-me-a-hanzi-clip-19">
      <path d="M 2429 315 Q 2450 337 2463 347 Q 2473 357 2471 364 Q 2470 376 2449 384 Q 2446 385 2444 386 C 2416 398 2412 399 2404 379 Q 2373 289 2161 152 Q 2142 142 2165 142 Q 2256 148 2406 292 L 2429 315 Z" fill="lightgray"></path>
      </clipPath>
      <path clip-path="url(#make-me-a-hanzi-clip-19)" d="M 2455 362 L 2425 353 L 2383 300 L 2281 211 L 2209 166 L 2169 150 " fill="none" id="make-me-a-hanzi-animation-19" stroke-dasharray="490 980" stroke-linecap="round"></path>

      <clipPath id="make-me-a-hanzi-clip-20">
      <path d="M 2654 410 Q 2828 221 2838 214 Q 2886 189 3020 213 Q 3039 214 3040 220 Q 3041 227 3027 232 Q 2984 248 2931 264 Q 2808 306 2689 411 Q 2688 412 2687 412 C 2664 431 2634 432 2654 410 Z" fill="lightgray"></path>
      </clipPath>
      <path clip-path="url(#make-me-a-hanzi-clip-20)" d="M 2671 400 L 2687 396 L 2691 386 L 2730 351 L 2861 248 L 2915 234 L 3034 221 " fill="none" id="make-me-a-hanzi-animation-20" stroke-dasharray="550 1100" stroke-linecap="round"></path>

      <clipPath id="make-me-a-hanzi-clip-21">
      <path d="M 2454 300 Q 2442 309 2429 315 C 2402 328 2395 320 2406 292 Q 2425 252 2402 138 Q 2386 87 2415 57 Q 2424 45 2433 57 Q 2451 78 2458 193 Q 2459 254 2463 273 C 2466 292 2466 292 2454 300 Z" fill="lightgray"></path>
      </clipPath>
      <path clip-path="url(#make-me-a-hanzi-clip-21)" d="M 2432 305 L 2438 251 L 2435 182 L 2422 101 L 2424 61 " fill="none" id="make-me-a-hanzi-animation-21" stroke-dasharray="373 746" stroke-linecap="round"></path>

      <clipPath id="make-me-a-hanzi-clip-22">
      <path d="M 2655 127 Q 2648 105 2661 86 Q 2674 59 2682 60 Q 2695 61 2710 91 Q 2723 115 2722 134 Q 2710 245 2730 276 Q 2740 291 2732 300 Q 2707 322 2664 341 Q 2649 347 2628 339 Q 2549 305 2454 300 C 2424 298 2433 269 2463 273 Q 2466 273 2557 288 Q 2630 304 2645 293 Q 2652 281 2655 248 Q 2659 146 2655 127 Z" fill="lightgray"></path>
      </clipPath>
      <path clip-path="url(#make-me-a-hanzi-clip-22)" d="M 2462 295 L 2472 288 L 2516 291 L 2641 319 L 2662 314 L 2676 300 L 2689 283 L 2690 143 L 2683 70 " fill="none" id="make-me-a-hanzi-animation-22" stroke-dasharray="589 1178" stroke-linecap="round"></path>

      <clipPath id="make-me-a-hanzi-clip-23">
      <path d="M 2525 166 Q 2528 67 2490 15 Q 2453 -39 2321 -88 Q 2309 -91 2306 -93 Q 2302 -97 2315 -102 Q 2384 -111 2482 -53 Q 2495 -43 2506 -32 Q 2557 25 2577 152 Q 2578 168 2588 188 Q 2592 198 2586 205 Q 2571 220 2541 234 Q 2523 244 2509 239 Q 2491 235 2504 218 Q 2526 191 2525 166 Z" fill="lightgray"></path>
      </clipPath>
      <path clip-path="url(#make-me-a-hanzi-clip-23)" d="M 2509 228 L 2528 219 L 2554 190 L 2544 94 L 2531 50 L 2508 3 L 2464 -41 L 2431 -60 L 2347 -92 L 2322 -97 L 2315 -93 " fill="none" id="make-me-a-hanzi-animation-23" stroke-dasharray="606 1212" stroke-linecap="round"></path>

      <clipPath id="make-me-a-hanzi-clip-24">
      <path d="M 2618 24 Q 2660 -21 2709 -85 Q 2722 -106 2737 -111 Q 2744 -112 2753 -104 Q 2766 -92 2757 -50 Q 2751 -10 2686 22 Q 2644 44 2622 53 Q 2613 59 2611 47 Q 2610 34 2618 24 Z" fill="lightgray"></path>
      </clipPath>
      <path clip-path="url(#make-me-a-hanzi-clip-24)" d="M 2621 42 L 2713 -35 L 2731 -64 L 2738 -96 " fill="none" id="make-me-a-hanzi-animation-24" stroke-dasharray="315 630" stroke-linecap="round"></path>

</g>
</svg>
